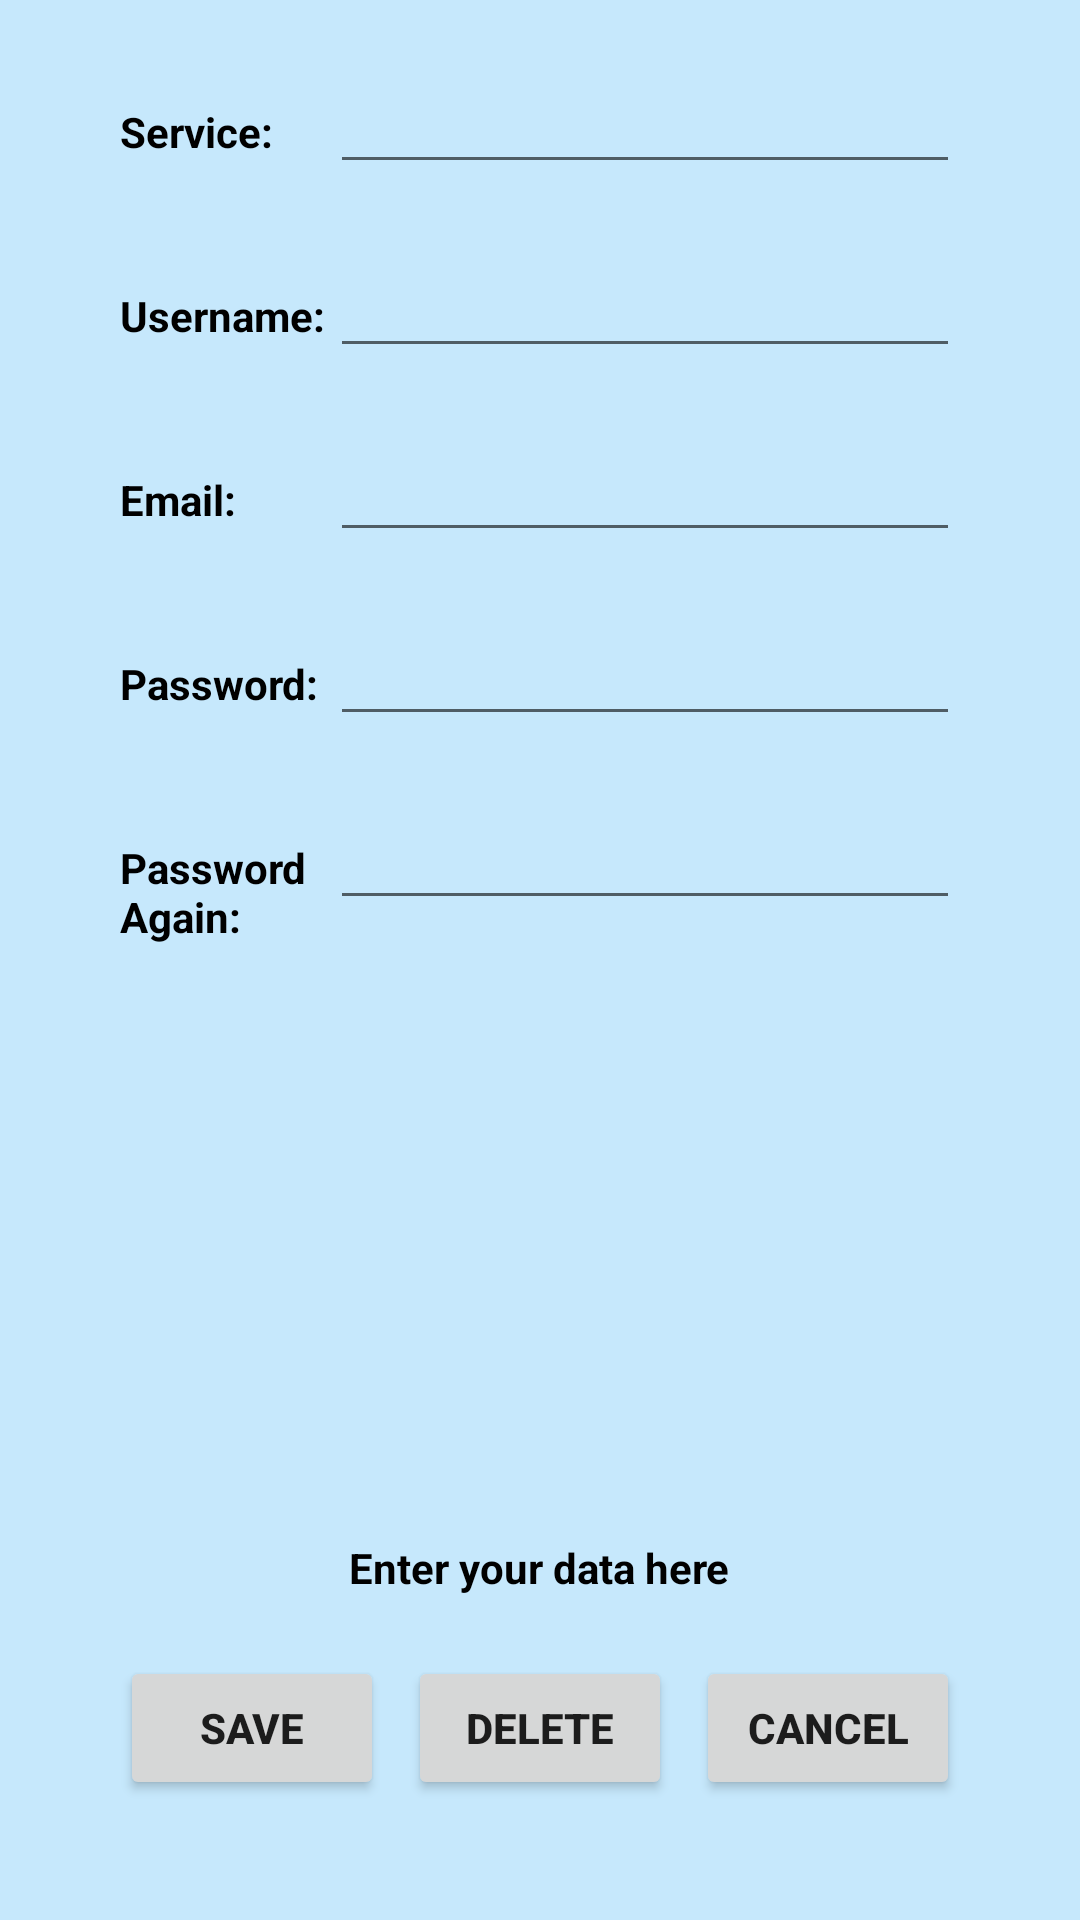

Layout XML and referenced resources for this Android screen:
<!-- AndroidManifest.xml: application theme Theme.Sieve -->
<!-- res/layout/activity_add_entry.xml -->
<?xml version="1.0" encoding="utf-8"?>
<RelativeLayout xmlns:android="http://schemas.android.com/apk/res/android"
    android:layout_width="match_parent"
    android:layout_height="match_parent"
    android:background="@color/background" >

    <TextView
        android:id="@+id/text_view_add_service"
        android:layout_width="wrap_content"
        android:layout_height="wrap_content"
        android:layout_alignBaseline="@+id/addentry_edittext_service"
        android:layout_alignBottom="@+id/addentry_edittext_service"
        android:layout_alignParentLeft="true"
        android:layout_marginLeft="40dp"
        android:text="@string/text_view_add_service"
        android:textColor="@color/black" />

    <EditText
        android:id="@+id/addentry_edittext_service"
        android:layout_width="wrap_content"
        android:layout_height="wrap_content"
        android:layout_marginTop="20dp"
        android:ems="10"
        android:layout_alignParentRight="true"
        android:inputType="text"
        android:layout_marginRight="40dp"
        android:textColor="@color/black"
        />

    <TextView
        android:id="@+id/text_view_add_username"
        android:layout_width="wrap_content"
        android:layout_height="wrap_content"
        android:text="@string/text_view_add_username"
        android:layout_alignBottom="@+id/addentry_edittext_username"
        android:layout_alignBaseline="@+id/addentry_edittext_username"
        android:layout_alignParentLeft="true"
        android:layout_marginLeft="40dp"
        android:textColor="@color/black"
        />

    <EditText
        android:id="@+id/addentry_edittext_username"
        android:layout_width="wrap_content"
        android:layout_height="wrap_content"
        android:layout_marginTop="20dp"
        android:ems="10"
        android:layout_below="@+id/addentry_edittext_service"
        android:layout_alignParentRight="true"
        android:inputType="text"
        android:layout_marginRight="40dp"
        android:textColor="@color/black"
        />

    <TextView
        android:id="@+id/text_view_add_email"
        android:layout_width="wrap_content"
        android:layout_height="wrap_content"
        android:text="@string/text_view_add_email"
        android:layout_alignBottom="@+id/addentry_edittext_email"
        android:layout_alignBaseline="@+id/addentry_edittext_email"
        android:layout_alignParentLeft="true"
        android:layout_marginLeft="40dp"
        android:textColor="@color/black"
        />


    <EditText
        android:id="@+id/addentry_edittext_email"
        android:layout_width="wrap_content"
        android:layout_height="wrap_content"
        android:layout_marginTop="20dp"
        android:ems="10"
        android:layout_below="@+id/addentry_edittext_username"
        android:layout_alignParentRight="true"
        android:inputType="textWebEmailAddress"
        android:layout_marginRight="40dp"
        android:textColor="@color/black"
        />

    <TextView
        android:id="@+id/text_view_add_password"
        android:layout_width="wrap_content"
        android:layout_height="wrap_content"
        android:text="@string/text_view_add_password"
        android:layout_alignBottom="@+id/addentry_edittext_password"
        android:layout_alignBaseline="@+id/addentry_edittext_password"
        android:layout_alignParentLeft="true"
        android:layout_marginLeft="40dp"
        android:textColor="@color/black"
        />

    <EditText
        android:id="@+id/addentry_edittext_password"
        android:layout_width="wrap_content"
        android:layout_height="wrap_content"
        android:layout_marginTop="20dp"
        android:ems="10"
        android:layout_below="@+id/addentry_edittext_email"
        android:layout_alignParentRight="true"
        android:inputType="textPassword"
        android:layout_marginRight="40dp"
        android:textColor="@color/black"
        />

    <TextView
        android:id="@+id/text_view_add_password_again"
        android:layout_width="wrap_content"
        android:layout_height="wrap_content"
        android:text="@string/text_view_add_password_again"
        android:layout_alignBottom="@+id/addentry_edittext_passwordagain"
        android:layout_alignBaseline="@+id/addentry_edittext_passwordagain"
        android:layout_alignParentLeft="true"
        android:layout_marginLeft="40dp"
        android:textColor="@color/black"
        />


    <EditText
        android:id="@+id/addentry_edittext_passwordagain"
        android:layout_width="wrap_content"
        android:layout_height="wrap_content"
        android:layout_marginTop="20dp"
        android:ems="10"
        android:layout_below="@+id/addentry_edittext_password"
        android:layout_alignParentRight="true"
        android:inputType="textPassword"
        android:layout_marginRight="40dp"
        android:textColor="@color/black"/>

    <Button
        android:id="@+id/addentry_button_save"
        android:layout_width="wrap_content"
        android:layout_height="wrap_content"
        android:text="@string/button_add_save"
        android:layout_alignParentLeft="true"
        android:layout_alignParentBottom="true"
        android:layout_marginLeft="40dp"
        android:layout_marginBottom="40dp"
        />

    <Button
        android:id="@+id/addentry_button_cancel"
        android:layout_width="wrap_content"
        android:layout_height="wrap_content"
        android:text="@string/button_add_cancel"
        android:layout_alignParentRight="true"
        android:layout_alignParentBottom="true"
        android:layout_marginRight="40dp"
        android:layout_marginBottom="40dp"
        />

    <Button
        android:id="@+id/addentry_button_delete"
        android:layout_width="wrap_content"
        android:layout_height="wrap_content"
        android:layout_alignParentBottom="true"
        android:layout_centerInParent="true"
        android:layout_marginBottom="40dp"
        android:text="@string/button_add_delete" />

    <TextView
        android:id="@+id/addentry_textview_prompt"
        android:layout_width="wrap_content"
        android:layout_height="wrap_content"
        android:text="@string/text_view_entry_prompt"
        android:layout_above="@+id/addentry_button_cancel"
        android:layout_centerHorizontal="true"
        android:layout_marginBottom="20dp"
        android:textColor="@color/black"
        />

</RelativeLayout>
<!-- resources referenced by this layout -->
<resources>
  <color name="background">#C6E8FC</color>
  <color name="black">#FF000000</color>
  <string name="button_add_cancel"><b>Cancel</b></string>
  <string name="button_add_delete"><b>Delete</b></string>
  <string name="button_add_save"><b>Save</b></string>
  <string name="text_view_add_email"><b>Email:</b></string>
  <string name="text_view_add_password"><b>Password:</b></string>
  <string name="text_view_add_password_again"><b>Password\nAgain:</b></string>
  <string name="text_view_add_service"><b>Service:</b></string>
  <string name="text_view_add_username"><b>Username:</b></string>
  <string name="text_view_entry_prompt"><b>Enter your data here</b></string>
  <style name="Theme.Sieve" parent="Theme.MaterialComponents.DayNight.DarkActionBar">
          
          <item name="colorPrimary">@color/purple_500</item>
          <item name="colorPrimaryVariant">@color/purple_700</item>
          <item name="colorOnPrimary">@color/white</item>
          
          <item name="colorSecondary">@color/teal_200</item>
          <item name="colorSecondaryVariant">@color/teal_700</item>
          <item name="colorOnSecondary">@color/black</item>
          
          <item name="android:statusBarColor" tools:targetApi="21">?attr/colorPrimaryVariant</item>
          
      </style>
  <color name="purple_500">#FF6200EE</color>
  <color name="purple_700">#FF3700B3</color>
  <color name="white">#FFFFFFFF</color>
  <color name="teal_200">#FF03DAC5</color>
  <color name="teal_700">#FF018786</color>
</resources>
